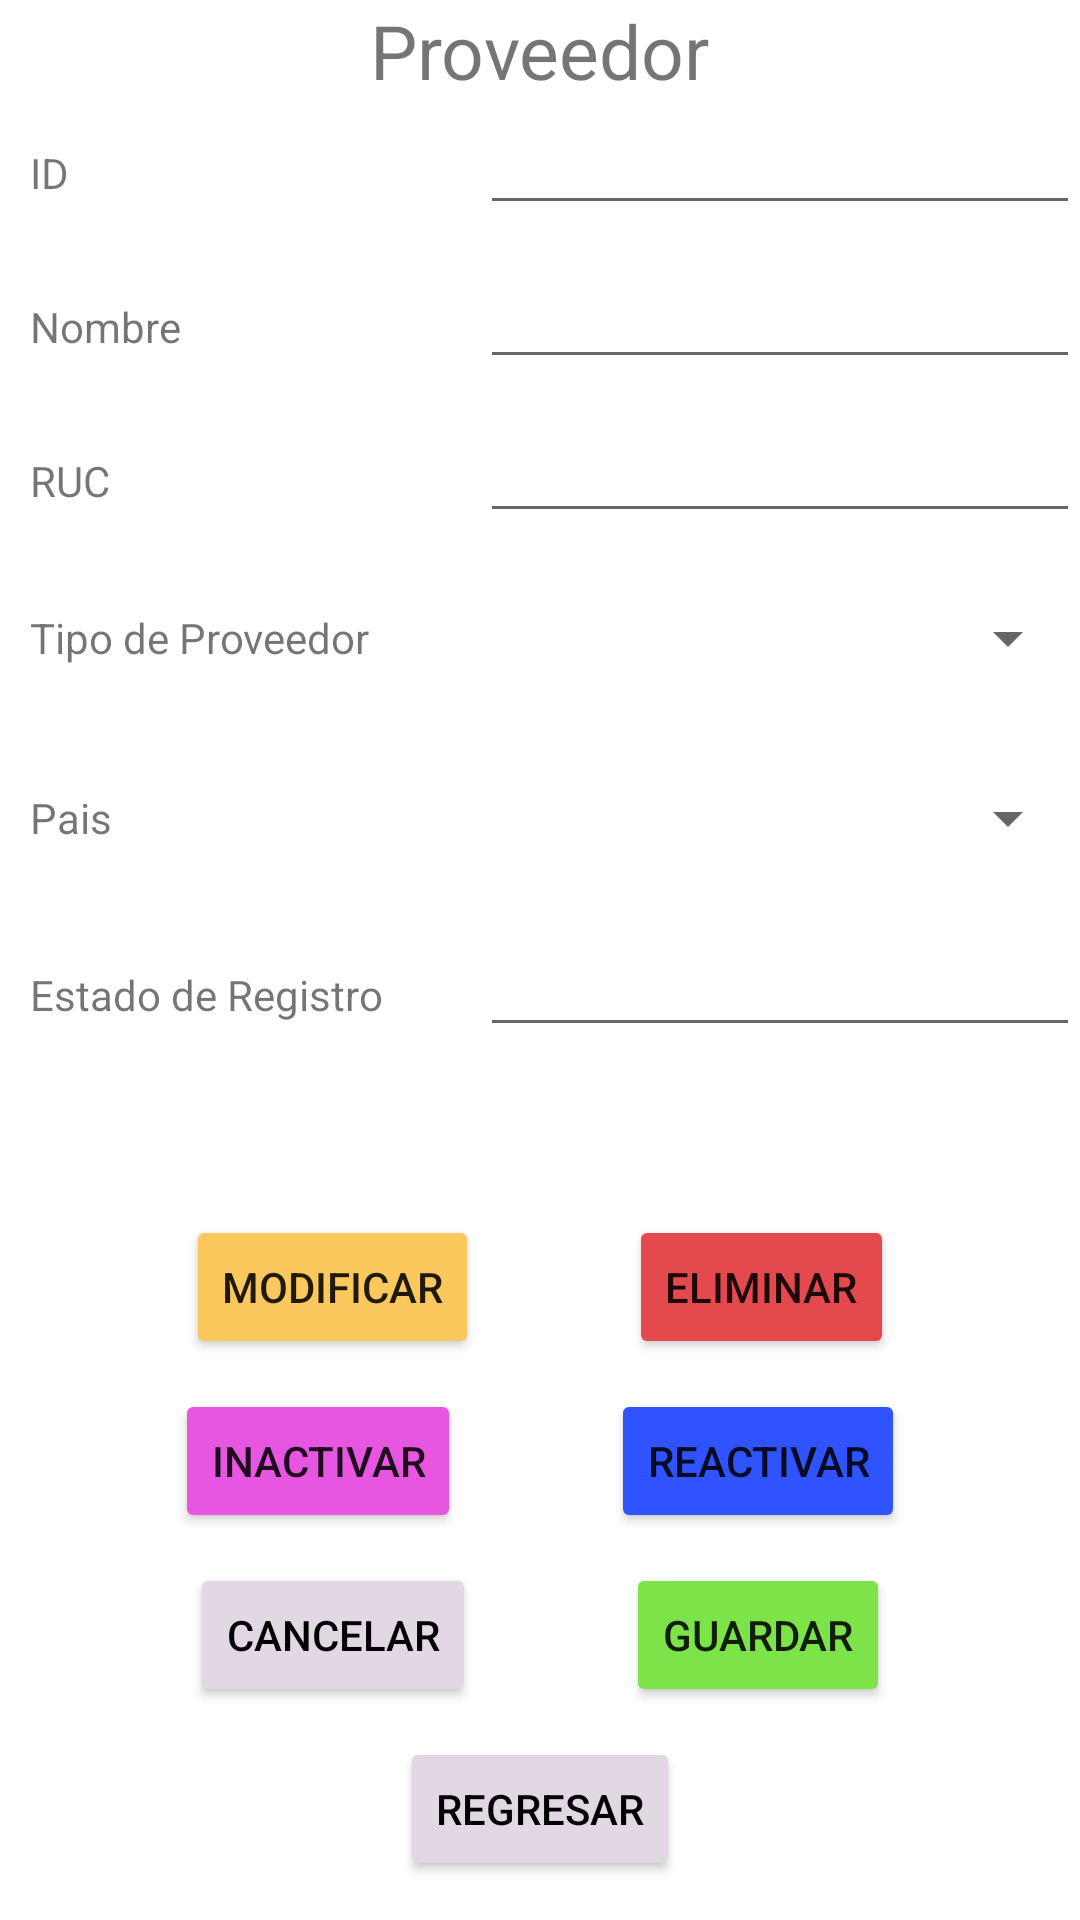

The Android layout XML behind this screen, and the referenced resources:
<!-- AndroidManifest.xml: application theme Theme.ModuloProveedores -->
<!-- res/layout/fragment_admin_proveedor.xml -->
<?xml version="1.0" encoding="utf-8"?>
<LinearLayout
    xmlns:android="http://schemas.android.com/apk/res/android"
    xmlns:tools="http://schemas.android.com/tools"
    android:layout_width="match_parent"
    android:layout_height="match_parent"
    android:layout_margin="20dp"
    android:orientation="vertical"
    tools:context=".fragments.AdminProveedorFragment">

    <LinearLayout
        android:layout_width="match_parent"
        android:orientation="vertical"
        android:layout_height="400dp">

        <TextView
            android:layout_gravity="center"
            android:layout_width="wrap_content"
            android:text="Proveedor"
            android:textSize="25sp"
            android:layout_height="wrap_content"/>

        <LinearLayout
            android:layout_width="wrap_content"
            android:layout_height="wrap_content"
            android:layout_marginLeft="10dp"
            android:layout_marginBottom="10dp">
            <TextView
                android:layout_width="150dp"
                android:layout_height="wrap_content"
                android:text="ID"/>
            <EditText
                android:id="@+id/admin_pro_id"
                android:layout_width="200dp"
                android:layout_height="wrap_content"/>
        </LinearLayout>
        <LinearLayout
            android:layout_width="wrap_content"
            android:layout_height="wrap_content"
            android:layout_marginLeft="10dp"
            android:layout_marginBottom="10dp">
            <TextView
                android:layout_width="150dp"
                android:layout_height="wrap_content"
                android:text="Nombre"/>
            <EditText
                android:id="@+id/admin_pro_name"
                android:layout_width="200dp"
                android:layout_height="wrap_content"/>
        </LinearLayout>
        <LinearLayout
            android:layout_width="wrap_content"
            android:layout_height="wrap_content"
            android:layout_marginLeft="10dp"
            android:layout_marginBottom="10dp">
            <TextView
                android:layout_width="150dp"
                android:layout_height="wrap_content"
                android:text="RUC"/>
            <EditText
                android:id="@+id/admin_pro_ruc"
                android:layout_width="200dp"
                android:layout_height="wrap_content"/>
        </LinearLayout>
        <LinearLayout
            android:layout_width="wrap_content"
            android:layout_height="wrap_content"
            android:layout_marginLeft="10dp"
            android:layout_marginBottom="10dp">
            <TextView
                android:layout_width="150dp"
                android:layout_gravity="center"
                android:layout_height="wrap_content"
                android:text="Tipo de Proveedor"/>

            <Spinner
                android:id="@+id/admin_pro_tipo_pro"
                android:textAlignment="center"
                android:layout_width="200dp"
                android:layout_height="50dp"
                android:inputType="none"/>
        </LinearLayout>
        <LinearLayout
            android:layout_width="wrap_content"
            android:layout_height="wrap_content"
            android:layout_marginLeft="10dp"
            android:layout_marginBottom="10dp">
            <TextView
                android:layout_width="150dp"
                android:layout_gravity="center"
                android:layout_height="wrap_content"
                android:text="Pais"/>

            <Spinner
                android:id="@+id/admin_pro_pais"
                android:textAlignment="center"
                android:layout_width="200dp"
                android:layout_height="50dp"
                android:inputType="none"/>
        </LinearLayout>
        <LinearLayout
            android:layout_width="wrap_content"
            android:layout_height="wrap_content"
            android:layout_marginLeft="10dp"
            android:layout_marginBottom="10dp">
            <TextView
                android:layout_width="150dp"
                android:layout_height="wrap_content"
                android:text="Estado de Registro"/>
            <EditText
                android:id="@+id/admin_pro_est_reg"
                android:layout_width="200dp"
                android:layout_height="wrap_content"/>
        </LinearLayout>
    </LinearLayout>
    <LinearLayout
        android:layout_width="match_parent"
        android:orientation="vertical"
        android:gravity="center"
        android:layout_height="wrap_content">
        <LinearLayout
            android:layout_width="match_parent"
            android:layout_margin="5dp"
            android:gravity="center"
            android:layout_height="wrap_content">
            <Button
                android:id="@+id/admin_pro_modificar"
                android:layout_width="wrap_content"
                android:backgroundTint="@color/amarillo_app"
                android:layout_marginRight="50dp"
                android:text="Modificar"
                android:layout_height="wrap_content"/>
            <Button
                android:id="@+id/admin_pro_eliminar"
                android:layout_width="wrap_content"
                android:backgroundTint="@color/rojo_app"
                android:text="Eliminar"
                android:layout_height="wrap_content"/>
        </LinearLayout>
        <LinearLayout
            android:layout_width="match_parent"
            android:layout_margin="5dp"
            android:gravity="center"
            android:layout_height="wrap_content">
            <Button
                android:id="@+id/admin_pro_inactivar"
                android:layout_width="wrap_content"
                android:backgroundTint="@color/violeta_app"
                android:layout_marginRight="50dp"
                android:text="Inactivar"
                android:layout_height="wrap_content"/>
            <Button
                android:id="@+id/admin_pro_reactivar"
                android:layout_width="wrap_content"
                android:backgroundTint="@color/azul_app"
                android:text="Reactivar"
                android:layout_height="wrap_content"/>

        </LinearLayout>
        <LinearLayout
            android:layout_width="match_parent"
            android:layout_margin="5dp"
            android:gravity="center"
            android:layout_height="wrap_content">
            <Button
                android:id="@+id/admin_pro_cancelar"
                android:layout_width="wrap_content"
                android:textColor="@color/black"
                android:backgroundTint="@color/plomo_app"
                android:layout_marginRight="50dp"
                android:text="Cancelar"
                android:layout_height="wrap_content"/>
            <Button
                android:id="@+id/admin_pro_guardar"
                android:backgroundTint="@color/verde_app"
                android:layout_width="wrap_content"
                android:text="Guardar"
                android:layout_height="wrap_content"/>

        </LinearLayout>
        <Button
            android:id="@+id/admin_pro_regresar"
            android:layout_margin="5dp"
            android:textColor="@color/black"
            android:backgroundTint="@color/plomo_app"
            android:text="Regresar"
            android:layout_width="wrap_content"
            android:layout_height="wrap_content"/>
    </LinearLayout>

</LinearLayout>
<!-- resources referenced by this layout -->
<resources>
  <color name="amarillo_app">#FAC85C</color>
  <color name="azul_app">#2E53FF</color>
  <color name="black">#FF000000</color>
  <color name="plomo_app">#E1D8E3</color>
  <color name="rojo_app">#E3494D</color>
  <color name="verde_app">#7CE349</color>
  <color name="violeta_app">#E656E0</color>
  <style name="Theme.ModuloProveedores" parent="Theme.MaterialComponents.DayNight.NoActionBar">
          
          <item name="colorPrimary">@color/purple_500</item>
          <item name="colorPrimaryVariant">@color/purple_700</item>
          <item name="colorOnPrimary">@color/white</item>
          
          <item name="colorSecondary">@color/teal_200</item>
          <item name="colorSecondaryVariant">@color/teal_700</item>
          <item name="colorOnSecondary">@color/black</item>
          
          <item name="android:statusBarColor" tools:targetApi="l">?attr/colorPrimaryVariant</item>
          
      </style>
  <color name="purple_500">#FF6200EE</color>
  <color name="purple_700">#FF3700B3</color>
  <color name="white">#FFFFFFFF</color>
  <color name="teal_200">#FF03DAC5</color>
  <color name="teal_700">#FF018786</color>
</resources>
